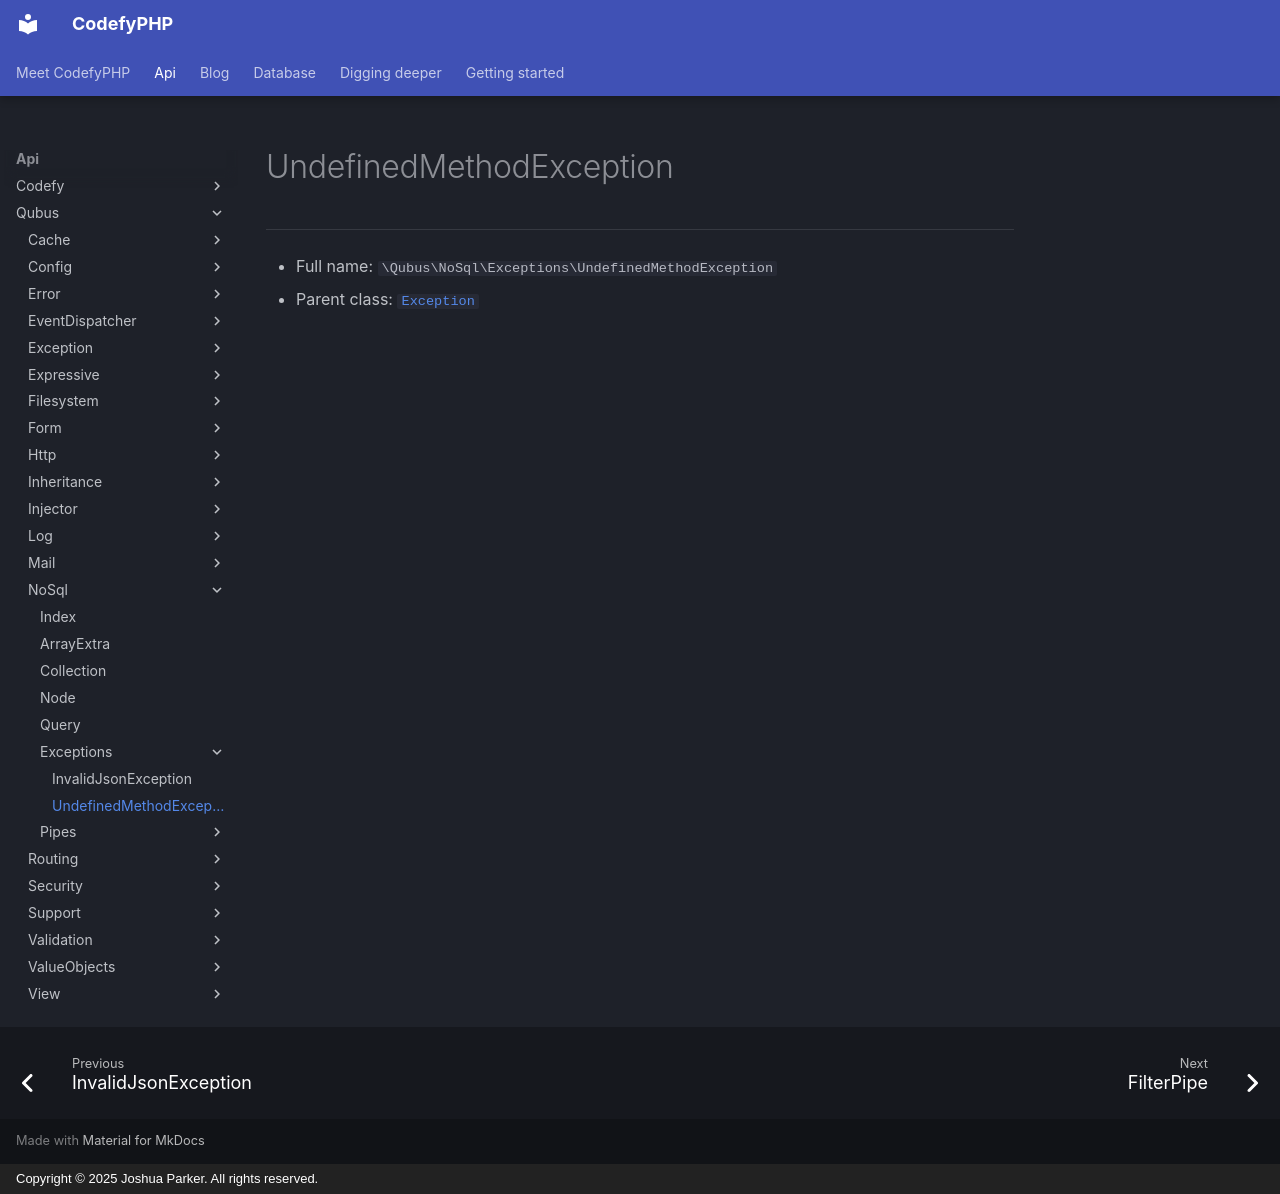

repository: codefyphp/docs · page: api/Qubus/NoSql/Exceptions/UndefinedMethodException/index.html · generator: mkdocs · copyright: Copyright © 2025 Joshua Parker. All rights reserved.

# UndefinedMethodException

***

* Full name: `\Qubus\NoSql\Exceptions\UndefinedMethodException`
* Parent class: [`Exception`](../../Exception/Exception.md)
